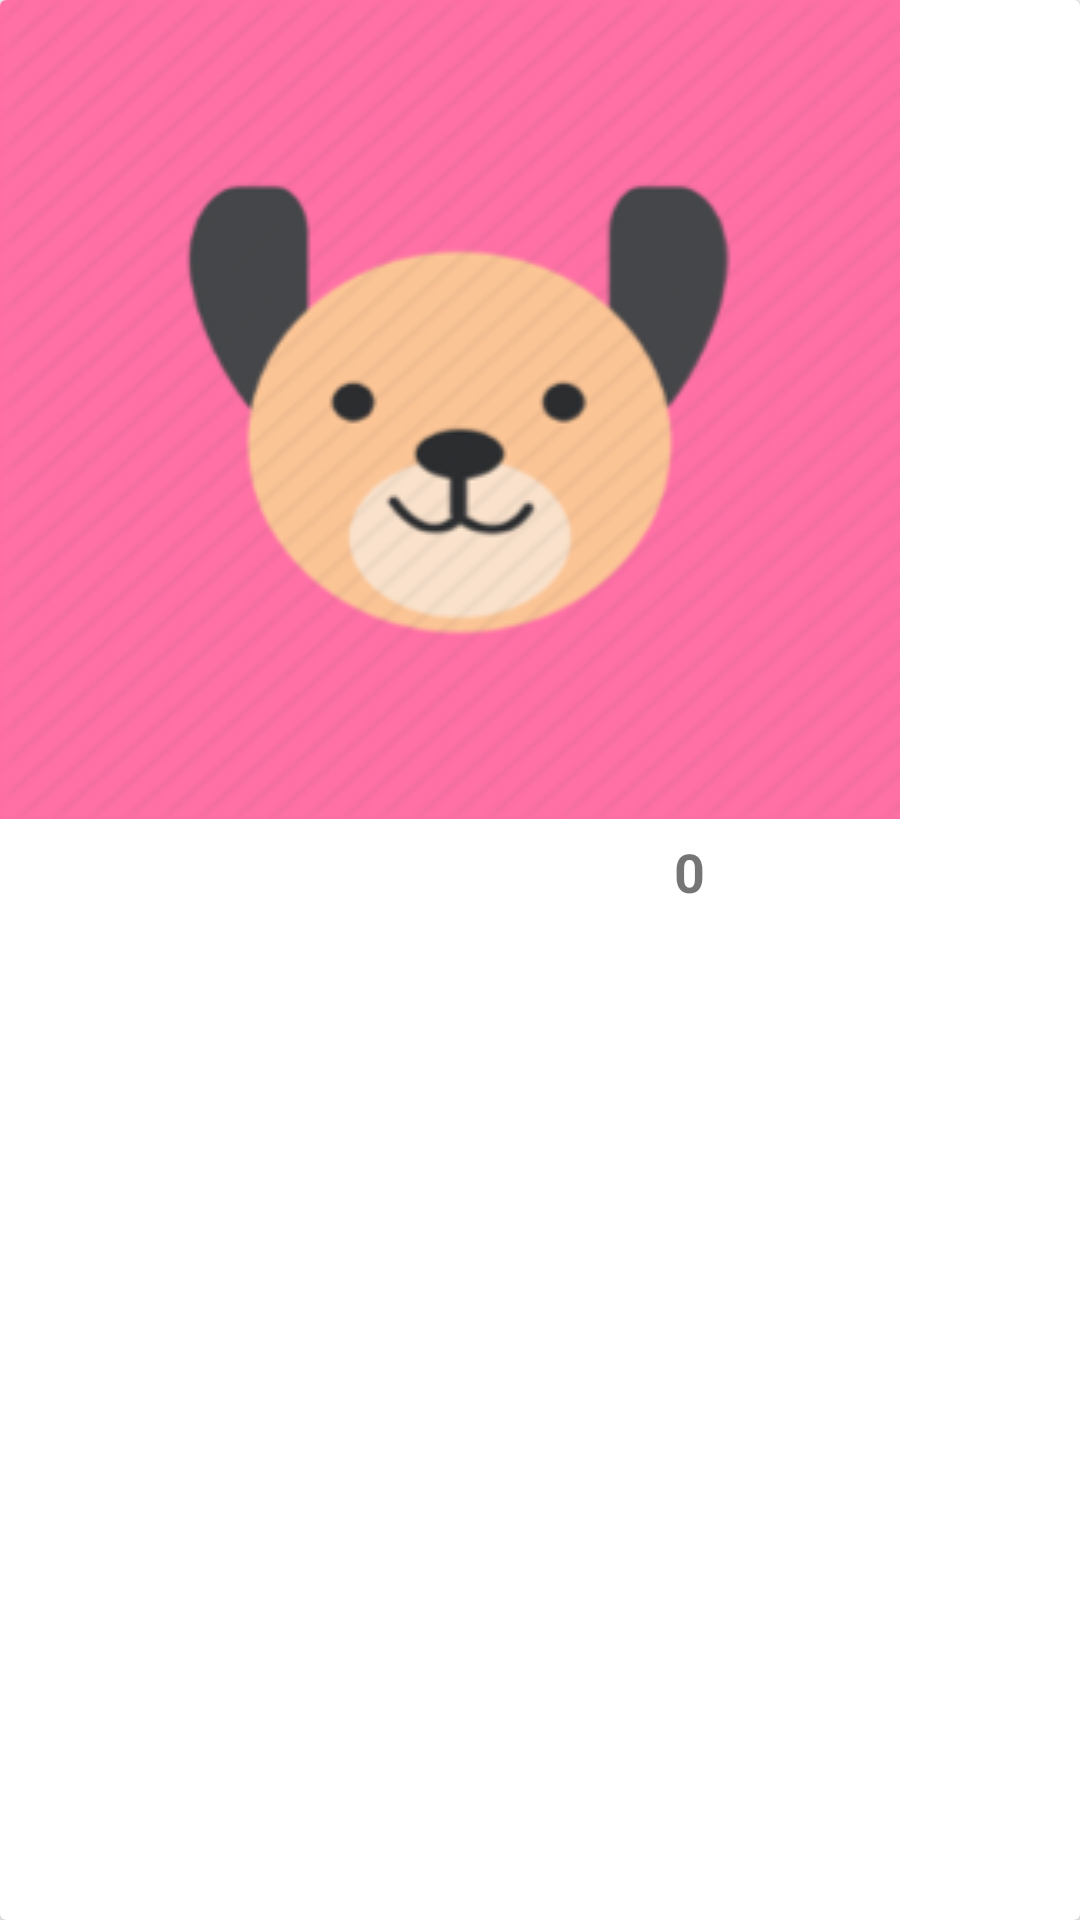

Write the Android layout XML for this screen, with the resource values it uses.
<!-- AndroidManifest.xml: application theme AppTheme -->
<!-- res/layout/mascotas_lista_detalle.xml -->
<?xml version="1.0" encoding="utf-8"?>
<android.support.v7.widget.CardView
    xmlns:android="http://schemas.android.com/apk/res/android"
    android:layout_width="300dp"
    android:layout_marginTop="20dp"
    android:layout_gravity="center|top"
    android:layout_height="wrap_content">


    <RelativeLayout
        android:layout_width="300dp"
        android:layout_centerHorizontal="true"
        android:layout_height="wrap_content"
        >

        <ImageView
            android:id="@+id/imagen_perro"
            android:layout_width="match_parent"
            android:layout_height="wrap_content"
            android:src="@drawable/perro"
            android:layout_gravity="center"
            android:scaleType="fitXY"
            android:contentDescription="@string/imagen_del_perro"
            />

        <LinearLayout
            android:layout_width="match_parent"
            android:orientation="horizontal"
            android:layout_below="@+id/imagen_perro"
            android:layout_height="wrap_content">

            <ImageView
                android:layout_width="0dp"
                android:layout_weight="0.7"
                android:id="@+id/hueso_raiting"
                android:src="@drawable/hueso_blanco"
                android:layout_height="30dp"/>

            <TextView
                android:layout_width="0dp"
                android:layout_weight="2"
                android:id="@+id/textView_NombreMascota"
                android:textSize="18sp"
                android:textStyle="bold"
                android:layout_gravity="center"
                android:layout_height="wrap_content"/>

            <TextView
                android:layout_width="0dp"
                android:id="@+id/textView_Raiting"
                android:textSize="18sp"
                android:textStyle="bold"
                android:text="0"
                android:layout_gravity="center"
                android:layout_weight="0.4"
                android:layout_height="wrap_content"/>

            <ImageView
                android:layout_width="0dp"
                android:layout_weight="0.5"
                android:src="@drawable/hueso_amarillo"
                android:layout_height="35dp"/>

        </LinearLayout>

    </RelativeLayout>

</android.support.v7.widget.CardView>
<!-- resources referenced by this layout -->
<resources>
  <!-- drawable perro: png bitmap (drawable-mdpi, 68745 bytes) -->
  <string name="imagen_del_perro">Imagen del perro</string>
  <style name="AppTheme" parent="Theme.AppCompat.Light.NoActionBar">
          
          <item name="colorPrimary">@color/colorPrimary</item>
          <item name="colorPrimaryDark">@color/colorPrimaryDark</item>
          <item name="colorAccent">@color/colorAccent</item>
      </style>
  <!-- not gathered from this repository: default colours our renderer supplied (Android Studio template values) -->
  <color name="colorPrimary">#FF6200EE</color>
  <color name="colorPrimaryDark">#FF3700B3</color>
  <color name="colorAccent">#FF03DAC5</color>
</resources>
